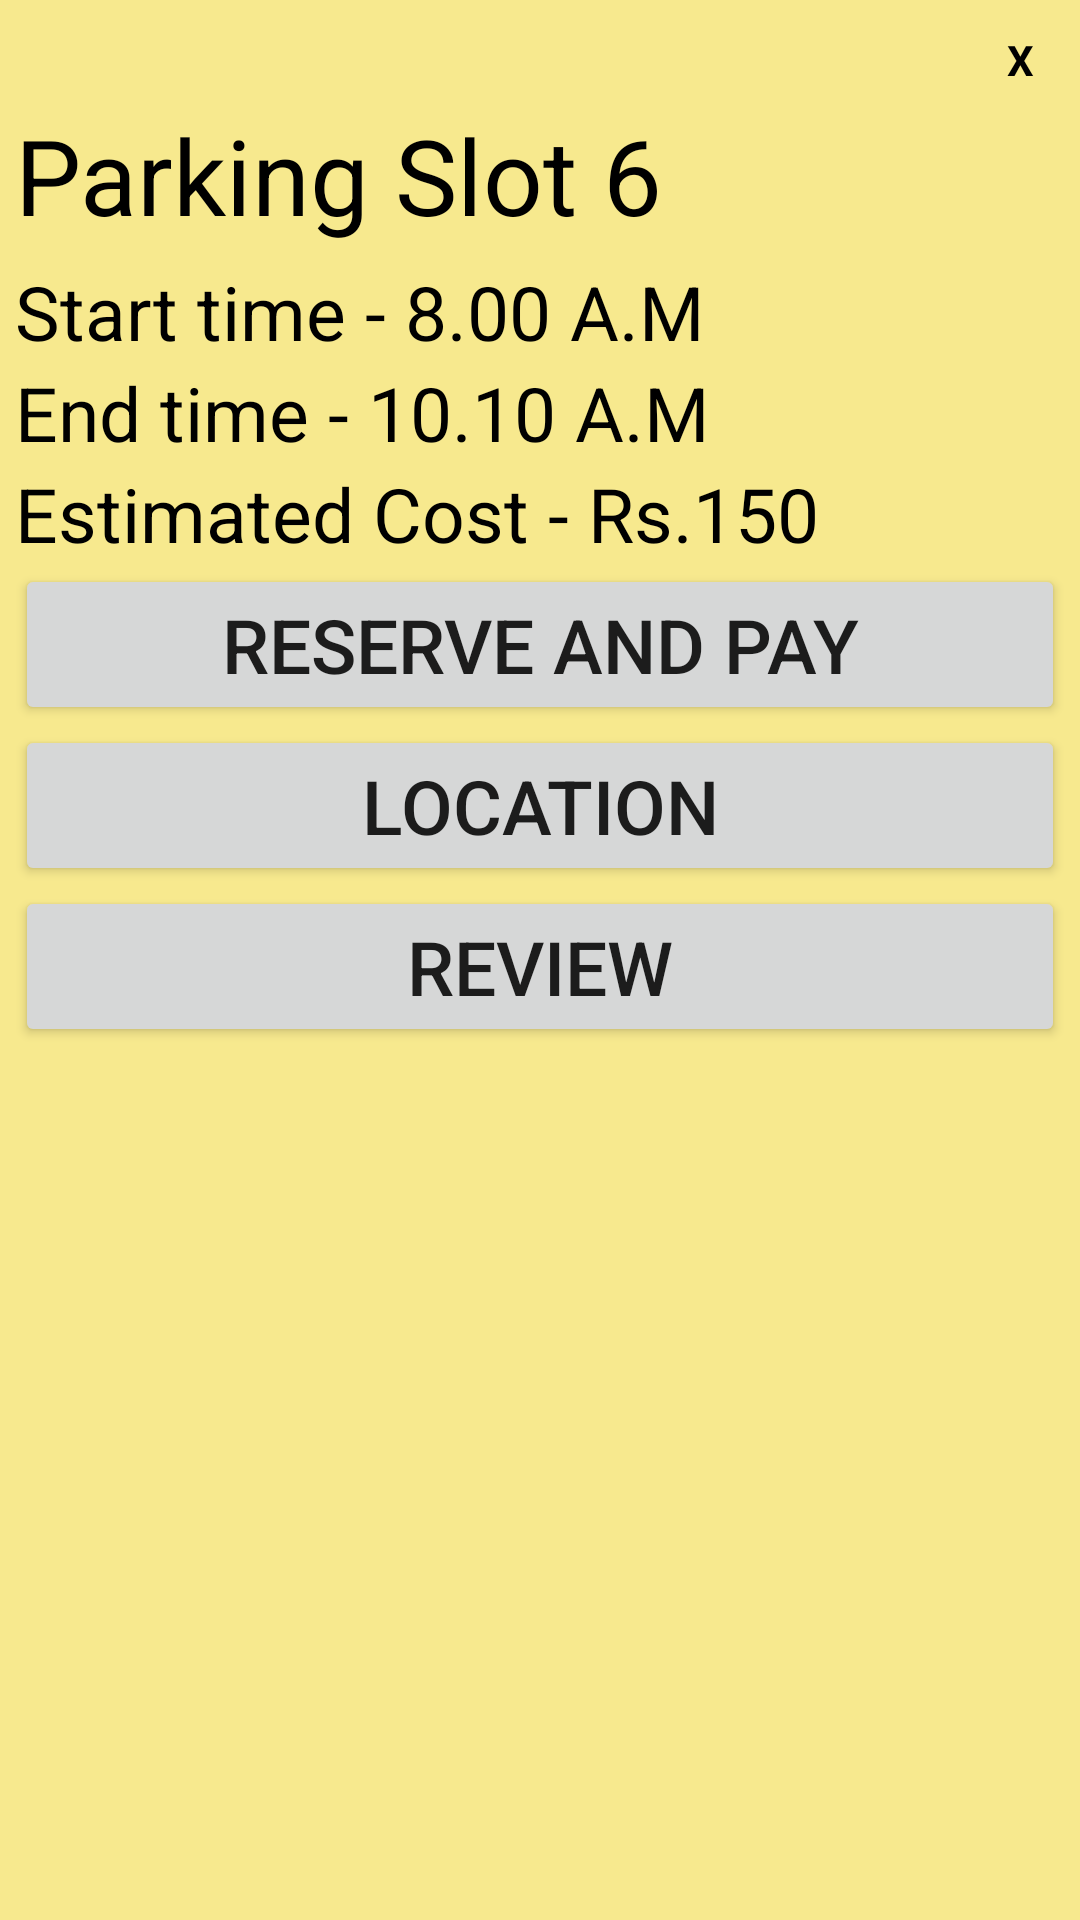

Layout XML and referenced resources for this Android screen:
<!-- AndroidManifest.xml: application theme Theme.DesignProjectS92060869 -->
<!-- res/layout/activity_slot_detail.xml -->
<?xml version="1.0" encoding="utf-8"?>
<LinearLayout xmlns:android="http://schemas.android.com/apk/res/android"
    android:layout_width="350dp"
    android:layout_height="400dp"
    android:orientation="vertical"
    android:background="@color/gold"
    android:padding="5dp"
    android:layout_gravity="center">
    <TextView
        android:layout_width="30dp"
        android:layout_height="30dp"
        android:textColor="@color/black"
        android:text="X"
        android:textStyle="bold"
        android:layout_gravity="end"
        android:gravity="center"

        />

    <TextView
        android:layout_width="350dp"
        android:layout_height="52dp"
        android:text="Parking Slot 6"
        android:textSize="35dp"
        android:textColor="#000"
         />

    <TextView
        android:layout_width="match_parent"
        android:layout_height="wrap_content"
        android:text="Start time - 8.00 A.M"
        android:textColor="#000"
        android:textSize="25dp"
         />

    <TextView
        android:layout_width="match_parent"
        android:layout_height="wrap_content"
        android:text="End time - 10.10 A.M"
        android:textColor="#000"
        android:textSize="25dp"
         />

    <TextView
        android:layout_width="match_parent"
        android:layout_height="wrap_content"
        android:text="Estimated Cost - Rs.150"
        android:textColor="#000"
        android:textSize="25dp" />

    <Button
        android:id="@+id/btnPay"
        android:layout_width="match_parent"
        android:layout_height="wrap_content"
        android:text="Reserve and Pay"
        android:textSize="25dp"
        />

    <Button
        android:id="@+id/btnMap"
        android:layout_width="match_parent"
        android:layout_height="wrap_content"
        android:text="Location"
        android:textSize="25dp" />

    <Button
        android:id="@+id/btnReview"
        android:layout_width="match_parent"
        android:layout_height="wrap_content"
        android:text="Review"
        android:textSize="25dp" />

</LinearLayout>
<!-- resources referenced by this layout -->
<resources>
  <color name="black">#FF000000</color>
  <color name="gold">#f7e98e</color>
  <style name="Theme.DesignProjectS92060869" parent="Theme.MaterialComponents.DayNight.DarkActionBar">
          
          <item name="colorPrimary">@color/purple_500</item>
          <item name="colorPrimaryVariant">@color/purple_700</item>
          <item name="colorOnPrimary">@color/white</item>
          
          <item name="colorSecondary">@color/teal_200</item>
          <item name="colorSecondaryVariant">@color/teal_700</item>
          <item name="colorOnSecondary">@color/black</item>
          
          <item name="android:statusBarColor" tools:targetApi="l">?attr/colorPrimaryVariant</item>
          
      </style>
  <color name="purple_500">#FF6200EE</color>
  <color name="purple_700">#FF3700B3</color>
  <color name="white">#FFFFFFFF</color>
  <color name="teal_200">#FF03DAC5</color>
  <color name="teal_700">#FF018786</color>
</resources>
